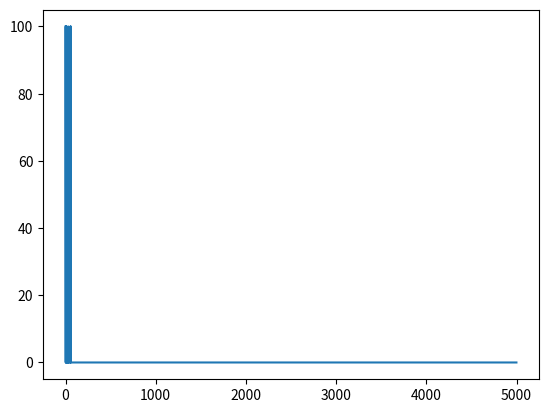

Source code (Python): (Note: this script raises an exception after producing the figure.)
#!/usr/bin/env python2
# -*- coding: utf-8 -*-
"""
Created on Sat Jan  6 09:51:43 2018
Monte Carlo
Grid Problem
[redacted]
"""
# Windy (0.5 a), negative grid (-0.2), with game_over, move, init a starting point
# in grid, store step and reward altogther
# only need a grid class
# Do 2000 episode
# Move until game_over, return value and reward, reward -100 and end game if end up in the same pos
# Go backward to trace each value and update, if value updated †hen pass
# Use epsilon greedy when decide follow policy or not
# Update policy until E, update each episode

import numpy as np
import matplotlib.pyplot as plt
class Grid():
    def __init__(self, size, walls, end_states):
        self.size = size
        self.walls = walls
        self.end_states = end_states
        self.all_states = {}
        for i in range(size[0]):
            for j in range(size[1]):
                if (i,j) not in walls:
                    self.all_states[(i,j)] = -0.2
        for x in end_states:
            self.all_states[x] = end_states[x]
        self.sa_history = []
        self.reward_history = []
        self.game_over = False
    def action(self, a):
        p = np.random.randn()
        if p > 0.5:
            return a
        else:
            n = np.random.randint(1,5)
            return n
    def move(self, a, i, j):
        self.sa_history.append(((i, j), a))
        old_n = (i,j)
        n = (i,j)
        if a==1:
            if i>0 and (i-1, j) not in self.walls:
                n = (i-1, j) # up
        if a==2:
            if j<self.size[1]-1 and (i, j+1) not in self.walls:
                n = (i, j+1) # right
        if a==3:
            if i<self.size[0]-1 and (i+1, j) not in self.walls:
                n = (i+1, j) # down
        if a==4:
            if j>0 and (i, j-1) not in self.walls:
                n = (i, j-1) # left
        if n == old_n:
            self.reward_history.append(-100.0)
            self.game_over = True
        else:
            self.reward_history.append(self.all_states[n])
        if n in self.end_states:
            self.game_over = True
        return n[0], n[1]
    def reset(self):
        self.sa_history = []
        self.reward_history = []
        self.game_over = False
        
# initiate grid
size = (3, 4)
end_states = {}
end_states[(0,3)] = 1.0
end_states[(1,3)] = -1.0
walls = [(1,1)]
grid = Grid(size, walls, end_states)
def draw_value(value, show = True):
    print('-----------------------------')
    for i in range(size[0]):
        v = ''
        for j in range(size[1]):
            v = v + str(value[(i,j)])
            v = v + '\t'
        print(v)
    print('-----------------------------')
    
def draw_policy(policy, show = True):
    print('-----------------------------')
    for i in range(size[0]):
        p = ''
        for j in range(size[1]):
            if (i,j) in policy:
                p = p + str(policy[(i,j)])
                p = p + '\t'
            else:
                p = p + str(0)
                p = p + '\t'
        print(p)
    print('-----------------------------')
        
def eval_policy(policy, V, all_states): 
    for s in all_states:
        max_value = -100000000000.0
        max_action = 0
        for a in range(1,5):
            if V[s][a] > max_value:
                max_value = V[s][a]
                max_action = a
        policy[s] = max_action
    return policy
# how to put Enough:
def game(E, lr):
    deltas = []
    policy = {}
    for i in range(size[0]):
        for j in range(size[1]):
            if (i,j) not in walls:
                policy[(i, j)] = np.random.randint(1,5)
    V = {}
    Q = {}
    for s in grid.all_states:
        V[s] = {}
        Q[s] = {}
        for a in range(1,5):
            V[s][a] = 0
            Q[s][a] = []
    x, y = 0, 0
    for i in range(5000):
        print(i)
        while not grid.game_over:
            p = np.random.randn()
            if p > E:
                x, y = grid.move(grid.action(policy[(x,y)]), i = x, j = y)
            else:
                x, y = grid.move(grid.action(np.random.randint(1,5)), i = x, j = y)
        grid.reward_history.reverse()
        grid.sa_history.reverse()
        visited_state = []
        for n, m in enumerate(grid.sa_history):
            s = m[0]
            a = m[1]
            v = 0
            biggest_change = -100.0
            if s not in visited_state:
                v = grid.reward_history[n] + lr*v
                Q[s][a].append(v)
                old_value = V[s][a]
                new_value = np.mean(Q[s][a])
                biggest_change = max(biggest_change, abs(old_value-new_value))
                V[s][a] = np.mean(Q[s][a])
        policy = eval_policy(policy, V, grid.all_states.keys())
        deltas.append(biggest_change)
        grid.reset()
    # value to do policy
    value = {}
    for s in V:
        total = 0
        count = 0
        for a in V[s]:
            if V[s][a]!=-1000.0:
                total += V[s][a]
                count += 1
        value[s] = total/count
    draw_policy(policy)
    return deltas
deltas = game(0.06, 0.4)
ax = plt.plot(deltas)
ax.set_xscale("log")
show()
